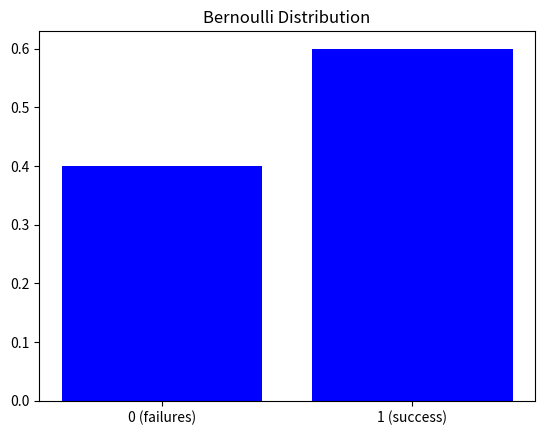

Reproduce this figure in Python.
# Bernoulli  Distribution which describes outcomes of a binary experiment
# P(X = 1)=p, P(X = 0)= 1-p

import numpy as np
import matplotlib.pyplot as plt

p=0.6
plt.bar([0,1],[1-p,p], color="blue")
plt.title("Bernoulli Distribution")
plt.xticks([0,1],labels=["0 (failures)","1 (success)"])
plt.show()